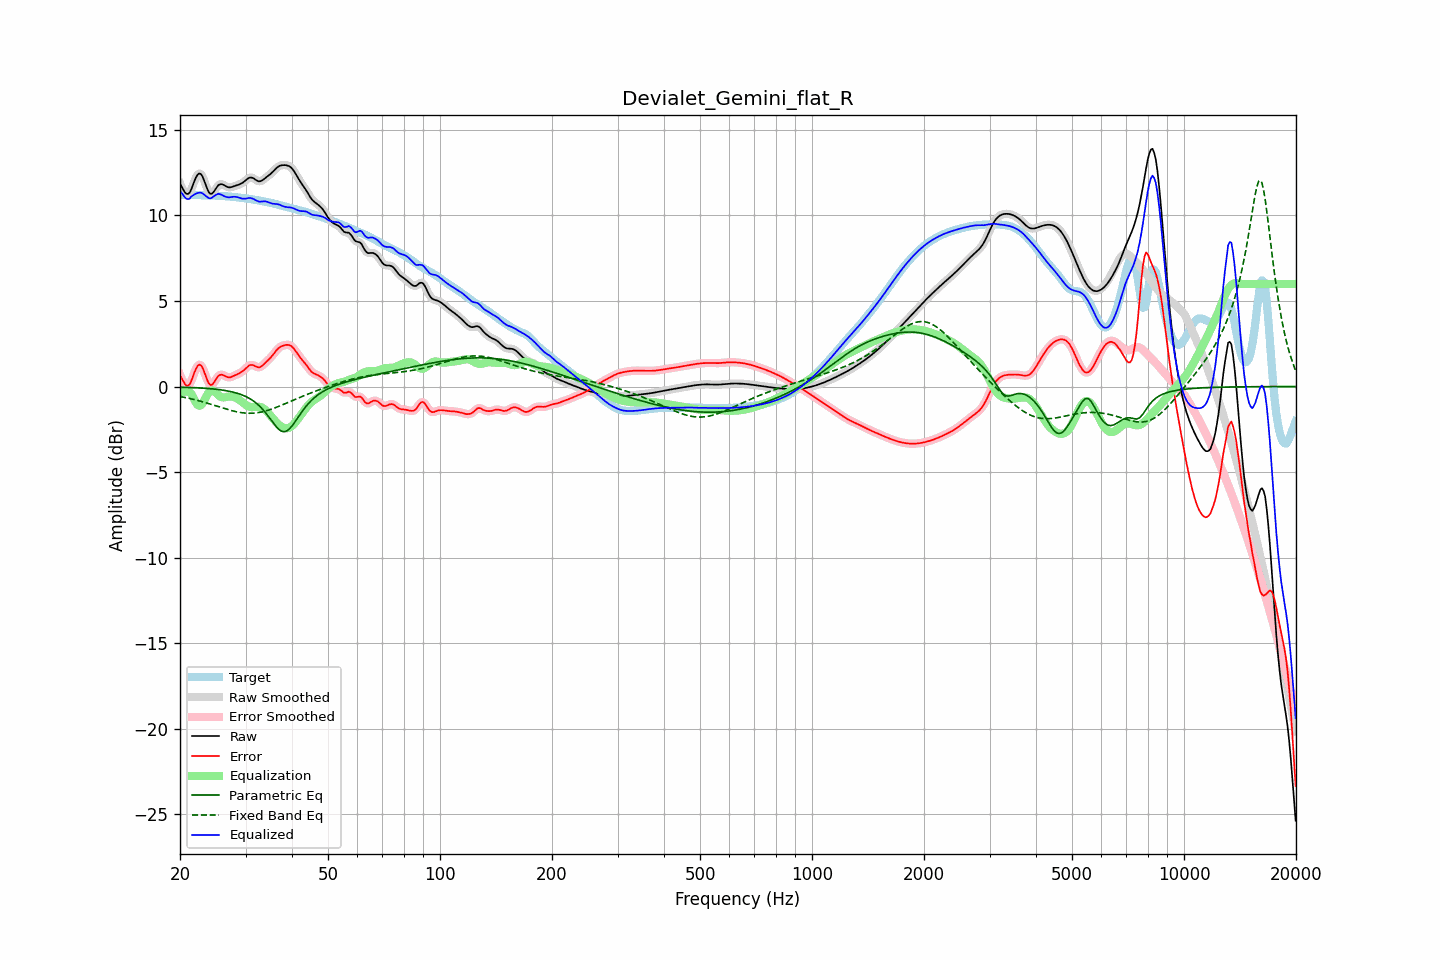

Source data for this figure (header and first rows):
frequency, raw, error, smoothed, error_smoothed, equalization, parametric_eq, fixed_band_eq, equalized_raw, equalized_smoothed, target
20.00, 11.86, 0.66, 11.89, 0.69, -0.44, -0.04, -0.58, 11.42, 11.45, 11.20
20.20, 11.69, 0.49, 11.66, 0.46, -0.37, -0.04, -0.60, 11.32, 11.29, 11.20
20.40, 11.52, 0.32, 11.49, 0.29, -0.32, -0.05, -0.62, 11.20, 11.17, 11.20
20.61, 11.36, 0.15, 11.37, 0.16, -0.29, -0.05, -0.64, 11.07, 11.07, 11.20
20.81, 11.27, 0.06, 11.27, 0.07, -0.29, -0.05, -0.66, 10.98, 10.99, 11.21
21.02, 11.26, 0.05, 11.26, 0.05, -0.31, -0.05, -0.68, 10.95, 10.95, 11.21
21.23, 11.33, 0.12, 11.35, 0.14, -0.35, -0.06, -0.70, 10.98, 11.00, 11.21
21.44, 11.52, 0.32, 11.53, 0.33, -0.41, -0.06, -0.72, 11.11, 11.12, 11.21
21.66, 11.77, 0.57, 11.77, 0.57, -0.60, -0.07, -0.74, 11.18, 11.17, 11.20
21.87, 12.03, 0.83, 12.02, 0.82, -0.79, -0.07, -0.77, 11.24, 11.23, 11.20
22.09, 12.24, 1.05, 12.24, 1.05, -0.96, -0.07, -0.79, 11.28, 11.28, 11.19
22.31, 12.40, 1.21, 12.39, 1.20, -1.08, -0.08, -0.82, 11.32, 11.31, 11.19
22.54, 12.46, 1.28, 12.45, 1.27, -1.13, -0.08, -0.84, 11.33, 11.33, 11.18
22.76, 12.42, 1.25, 12.41, 1.24, -1.09, -0.09, -0.87, 11.33, 11.32, 11.18
22.99, 12.28, 1.11, 12.27, 1.09, -0.99, -0.09, -0.89, 11.30, 11.28, 11.18
23.22, 12.05, 0.87, 12.05, 0.87, -0.83, -0.10, -0.92, 11.22, 11.22, 11.18
23.45, 11.79, 0.61, 11.79, 0.61, -0.65, -0.11, -0.95, 11.14, 11.14, 11.18
23.69, 11.54, 0.37, 11.54, 0.37, -0.47, -0.11, -0.97, 11.07, 11.07, 11.18
23.92, 11.35, 0.17, 11.36, 0.19, -0.34, -0.12, -1.00, 11.01, 11.02, 11.18
24.16, 11.26, 0.09, 11.27, 0.10, -0.26, -0.13, -1.03, 11.00, 11.02, 11.18
24.40, 11.28, 0.11, 11.29, 0.12, -0.23, -0.14, -1.06, 11.05, 11.05, 11.17
24.65, 11.38, 0.21, 11.38, 0.21, -0.27, -0.15, -1.09, 11.12, 11.12, 11.17
24.89, 11.53, 0.36, 11.52, 0.36, -0.34, -0.16, -1.12, 11.19, 11.19, 11.16
25.14, 11.66, 0.51, 11.66, 0.51, -0.43, -0.17, -1.15, 11.24, 11.24, 11.16
25.39, 11.79, 0.64, 11.77, 0.62, -0.51, -0.18, -1.18, 11.27, 11.25, 11.15
25.65, 11.82, 0.68, 11.82, 0.68, -0.58, -0.19, -1.21, 11.24, 11.24, 11.14
25.91, 11.83, 0.69, 11.83, 0.69, -0.63, -0.20, -1.24, 11.20, 11.20, 11.14
26.16, 11.79, 0.66, 11.79, 0.66, -0.64, -0.22, -1.27, 11.16, 11.15, 11.13
26.43, 11.74, 0.61, 11.74, 0.61, -0.63, -0.23, -1.30, 11.11, 11.11, 11.13
26.69, 11.69, 0.57, 11.69, 0.57, -0.61, -0.25, -1.33, 11.08, 11.08, 11.12
26.96, 11.65, 0.53, 11.66, 0.54, -0.59, -0.27, -1.35, 11.06, 11.07, 11.12
27.23, 11.64, 0.53, 11.65, 0.54, -0.58, -0.29, -1.38, 11.06, 11.07, 11.11
27.50, 11.66, 0.56, 11.66, 0.56, -0.58, -0.31, -1.41, 11.08, 11.08, 11.10
27.77, 11.69, 0.60, 11.69, 0.60, -0.60, -0.33, -1.43, 11.09, 11.09, 11.09
28.05, 11.72, 0.65, 11.72, 0.65, -0.63, -0.35, -1.45, 11.10, 11.10, 11.08
28.33, 11.76, 0.69, 11.75, 0.69, -0.67, -0.38, -1.47, 11.09, 11.08, 11.06
28.62, 11.79, 0.74, 11.79, 0.73, -0.72, -0.41, -1.49, 11.06, 11.06, 11.05
28.90, 11.82, 0.78, 11.82, 0.78, -0.79, -0.44, -1.51, 11.03, 11.03, 11.04
29.19, 11.86, 0.83, 11.86, 0.83, -0.86, -0.47, -1.53, 11.00, 11.00, 11.03
29.48, 11.91, 0.89, 11.92, 0.90, -0.93, -0.51, -1.54, 10.98, 10.99, 11.02
29.78, 11.99, 0.98, 11.99, 0.98, -1.01, -0.54, -1.55, 10.98, 10.98, 11.01
30.08, 12.07, 1.07, 12.07, 1.07, -1.08, -0.59, -1.56, 10.99, 10.99, 11.00
30.38, 12.14, 1.16, 12.14, 1.16, -1.13, -0.63, -1.56, 11.01, 11.01, 10.98
30.68, 12.20, 1.23, 12.20, 1.22, -1.18, -0.69, -1.56, 11.03, 11.02, 10.97
30.99, 12.22, 1.26, 12.22, 1.26, -1.20, -0.74, -1.56, 11.02, 11.02, 10.96
31.30, 12.20, 1.26, 12.20, 1.26, -1.21, -0.80, -1.56, 11.00, 10.99, 10.94
31.61, 12.16, 1.23, 12.15, 1.23, -1.20, -0.87, -1.56, 10.95, 10.95, 10.93
31.93, 12.09, 1.18, 12.09, 1.18, -1.19, -0.94, -1.55, 10.90, 10.90, 10.91
32.24, 12.03, 1.14, 12.03, 1.14, -1.18, -1.02, -1.53, 10.85, 10.85, 10.89
32.57, 12.00, 1.12, 12.00, 1.13, -1.18, -1.10, -1.52, 10.81, 10.82, 10.88
32.89, 12.00, 1.14, 12.01, 1.15, -1.20, -1.19, -1.50, 10.81, 10.81, 10.86
33.22, 12.05, 1.21, 12.05, 1.20, -1.23, -1.29, -1.48, 10.82, 10.82, 10.84
33.55, 12.11, 1.29, 12.11, 1.29, -1.28, -1.39, -1.46, 10.83, 10.83, 10.82
33.89, 12.19, 1.38, 12.18, 1.38, -1.36, -1.51, -1.44, 10.83, 10.82, 10.80
34.23, 12.26, 1.47, 12.26, 1.47, -1.45, -1.62, -1.41, 10.81, 10.80, 10.78
34.57, 12.33, 1.56, 12.33, 1.56, -1.56, -1.75, -1.38, 10.77, 10.77, 10.77
34.92, 12.40, 1.65, 12.40, 1.66, -1.67, -1.87, -1.35, 10.73, 10.74, 10.75
35.27, 12.48, 1.76, 12.49, 1.76, -1.78, -2.00, -1.32, 10.70, 10.71, 10.73
35.62, 12.58, 1.87, 12.58, 1.87, -1.89, -2.13, -1.28, 10.69, 10.69, 10.71
35.97, 12.68, 2.00, 12.68, 1.99, -2.00, -2.25, -1.25, 10.68, 10.68, 10.68
... 635 more rows
